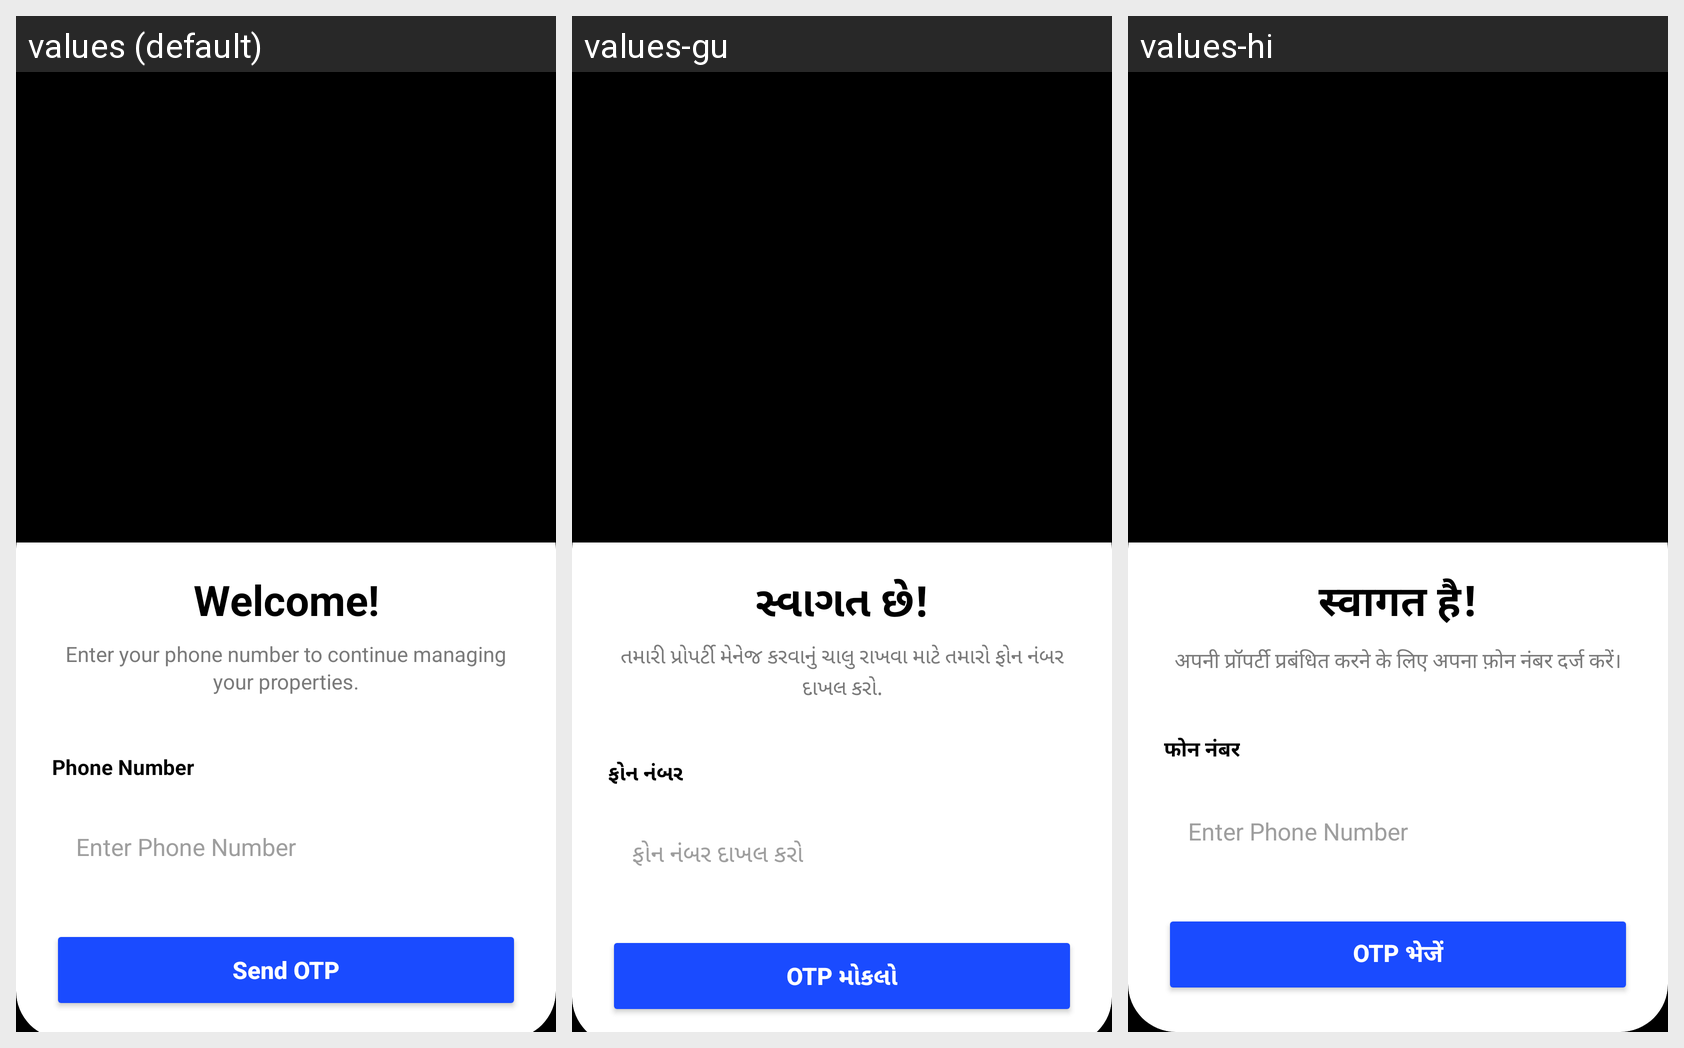

The same Android screen rendered under several of its app's locales, left to right. List the strings drawn on it with the default value and each locale's translation.
Android screen res/layout/fragment_login.xml rendered under 3 locales, left to right: values (default), values-gu, values-hi. Device: Nexus 5 (rendered at 1080×1920; each locale shown at half size, 540×960, under a caption strip naming it); theme Theme.RentalApp.
Strings drawn on this screen, with the default value and each locale's value (text and hints the layout hard-codes, and strings that could not be matched under every locale, appear in the picture but are not listed):

welcome_back
  values: Welcome!
  values-gu: સ્વાગત છે!
  values-hi: स्वागत है!

sign_in_desc
  values: Enter your phone number to continue managing your properties.
  values-gu: તમારી પ્રોપર્ટી મેનેજ કરવાનું ચાલુ રાખવા માટે તમારો ફોન નંબર દાખલ કરો.
  values-hi: अपनी प्रॉपर्टी प्रबंधित करने के लिए अपना फ़ोन नंबर दर्ज करें।

phone_number_input
  values: Phone Number
  values-gu: ફોન નંબર
  values-hi: फोन नंबर

phone_number_hint
  values: Enter Phone Number
  values-gu: ફોન નંબર દાખલ કરો
  values-hi: Enter Phone Number  [not translated; the default value is used]

send_otp
  values: Send OTP
  values-gu: OTP મોકલો
  values-hi: OTP भेजें
